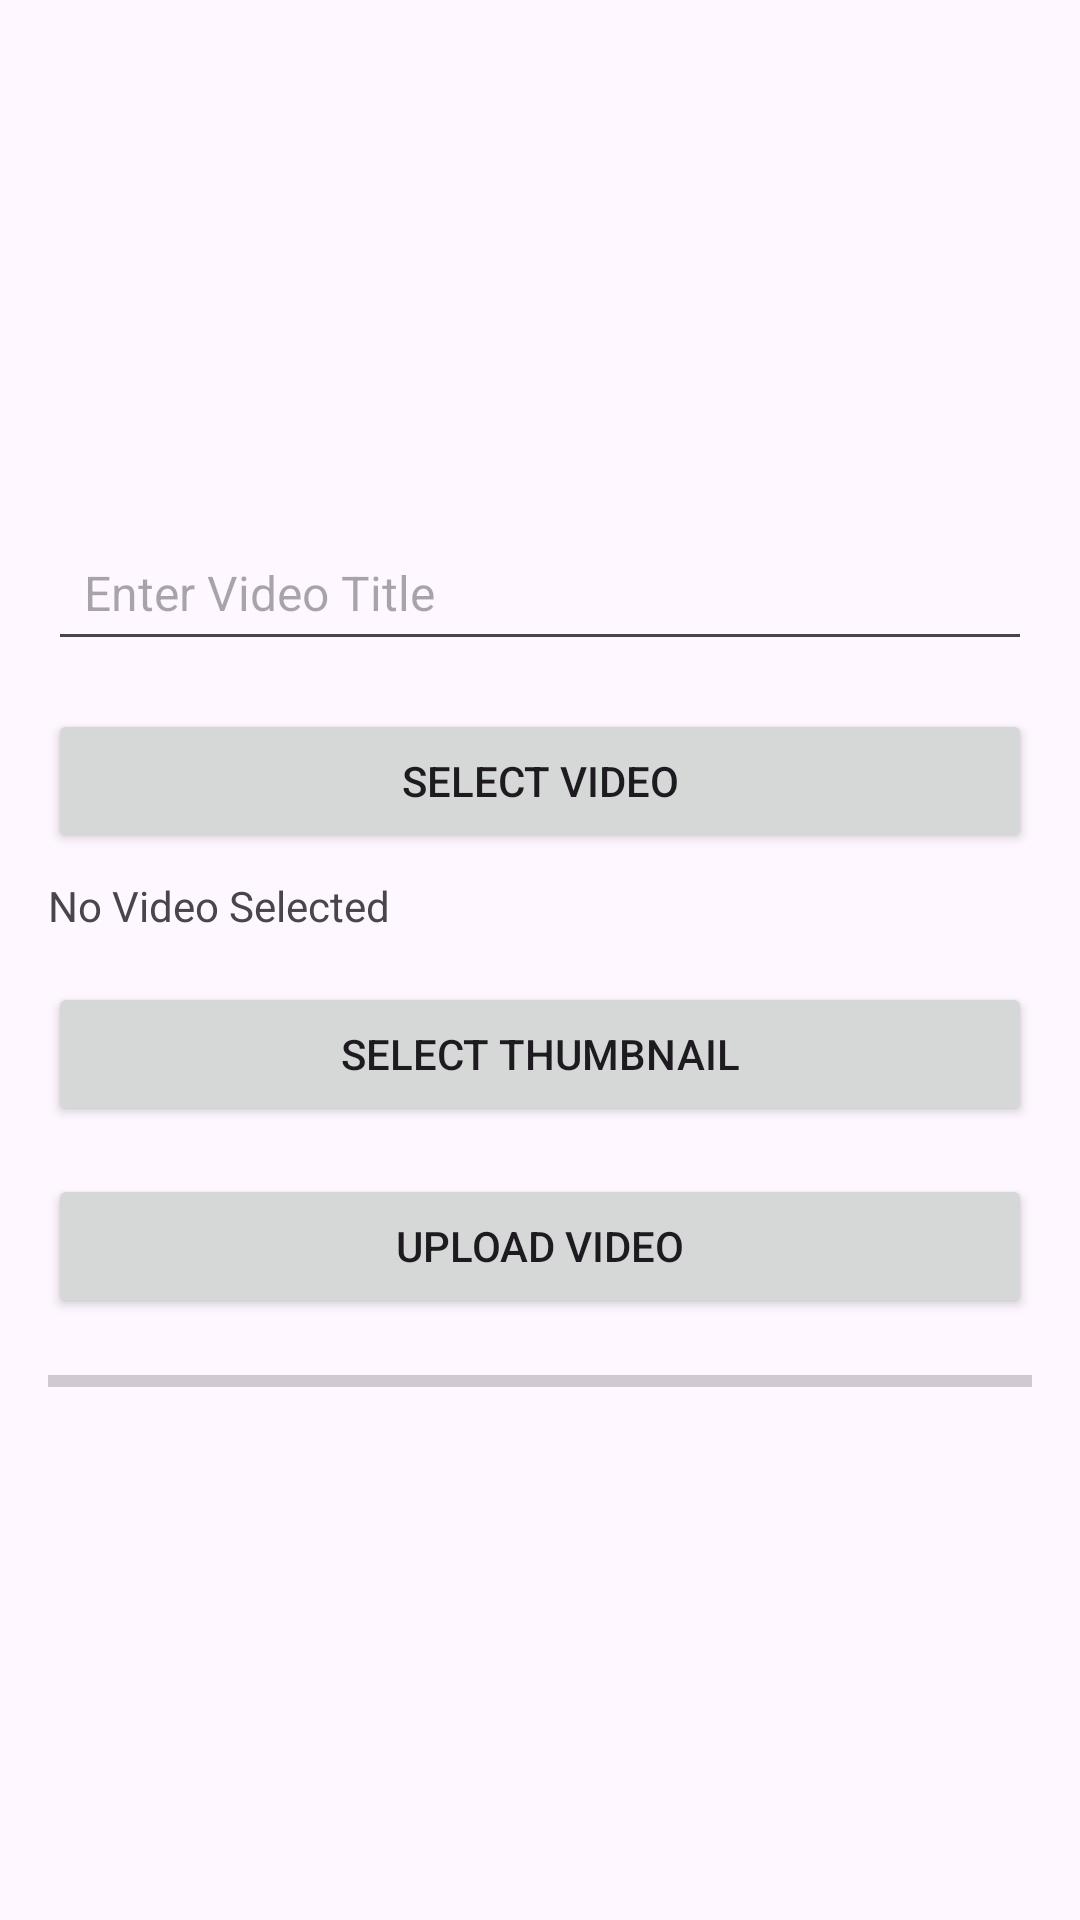

Reconstruct the res/layout file that produces this screen, plus the resources it refers to.
<!-- AndroidManifest.xml: application theme Theme.Admin_Cricket_App -->
<!-- res/layout/activity_upload_shot.xml -->
<?xml version="1.0" encoding="utf-8"?>
<androidx.constraintlayout.widget.ConstraintLayout
    xmlns:android="http://schemas.android.com/apk/res/android"
    xmlns:app="http://schemas.android.com/apk/res-auto"
    xmlns:tools="http://schemas.android.com/tools"
    android:layout_width="match_parent"
    android:layout_height="match_parent"
    android:padding="16dp"
    android:background="?android:attr/windowBackground">

    <LinearLayout
        android:layout_width="match_parent"
        android:layout_height="wrap_content"
        android:orientation="vertical"
        app:layout_constraintBottom_toBottomOf="parent"
        app:layout_constraintEnd_toEndOf="parent"
        app:layout_constraintStart_toStartOf="parent"
        app:layout_constraintTop_toTopOf="parent">

        <EditText
            android:id="@+id/etVideoTitle"
            android:layout_width="match_parent"
            android:layout_height="wrap_content"
            android:hint="Enter Video Title"
            android:padding="12dp"
            android:textColor="@android:color/black"
            android:textSize="16sp" />

        <Button
            android:id="@+id/btnSelectVideo"
            android:layout_width="match_parent"
            android:layout_height="wrap_content"
            android:layout_marginTop="16dp"
            android:text="Select Video" />

        <TextView
            android:id="@+id/tvSelectedVideo"
            android:layout_width="wrap_content"
            android:layout_height="wrap_content"
            android:layout_marginTop="8dp"
            android:text="No Video Selected"
            android:textSize="14sp" />

        <Button
            android:id="@+id/btnSelectThumbnail"
            android:layout_width="match_parent"
            android:layout_height="wrap_content"
            android:layout_marginTop="16dp"
            android:text="Select Thumbnail" />


        <ImageView
            android:id="@+id/ivThumbnail"
            android:layout_width="150dp"
            android:layout_height="150dp"
            android:layout_marginTop="16dp"
            android:scaleType="centerCrop"
            android:visibility="gone" />

        <Button
            android:id="@+id/btnUploadVideo"
            android:layout_width="match_parent"
            android:layout_height="wrap_content"
            android:layout_marginTop="16dp"
            android:text="Upload Video" />

        <ProgressBar
            android:id="@+id/progressBar"
            android:layout_width="match_parent"
            android:layout_height="10dp"
            android:layout_marginTop="16dp"
            android:visibility="visible"
            style="@android:style/Widget.DeviceDefault.ProgressBar.Horizontal"
            app:layout_constraintTop_toBottomOf="@id/btnUploadVideo"
            app:layout_constraintStart_toStartOf="parent"
            app:layout_constraintEnd_toEndOf="parent"/>


    </LinearLayout>

</androidx.constraintlayout.widget.ConstraintLayout>
<!-- resources referenced by this layout -->
<resources>
  <style name="Theme.Admin_Cricket_App" parent="Base.Theme.Admin_Cricket_App" />
  <style name="Base.Theme.Admin_Cricket_App" parent="Theme.Material3.DayNight.NoActionBar">
          
          
      </style>
</resources>
